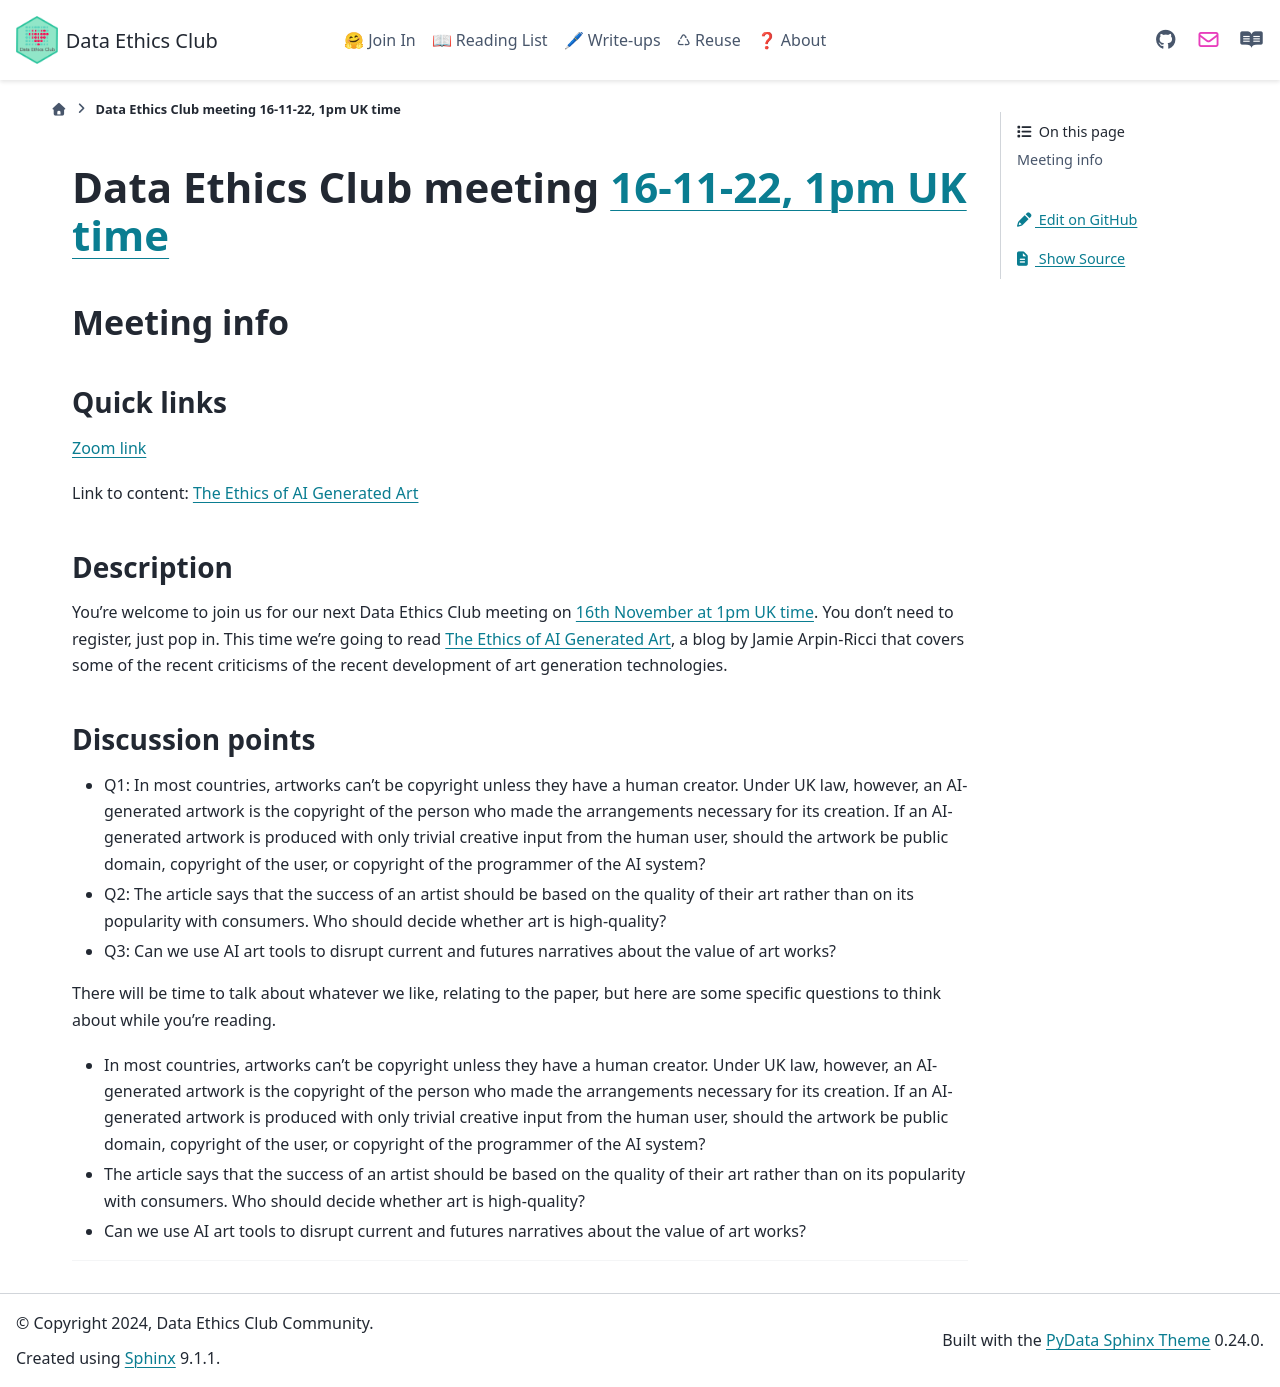

repository: very-good-science/data-ethics-club · page: join_in/meetings/2022/11-nov/16-11-22_meeting.html · generator: sphinx

# Data Ethics Club meeting [16-11-22, 1pm UK time][timedate]

<!-- 
TODO:
- [ ] Change to a new branch (DD-MM-YY_meeting)
- [ ] Copy this template to meetings/YEAR/DD-MM-YY_meeting.md (put in actual year + date)
- [ ] Put in the Event time on: https://www.timeanddate.com/worldclock/fixedform.html and copy result to LINK-TO-TIMEDATE
- [ ] Change all ALL-CAPS placeholders in this form
- [ ] Update the hyperlinks at the bottom of the template
- [ ] Add link to the new file in meetings.md
- [ ] Update the next-meeting.md file
- [ ] Pull request!
- [ ] Create or edit the calendar invite to copy and paste this info over and send it/send an update.
- [ ] Maybe tweet it? #DataEthicsClub @jgiBristol

Repeat meeting link is currently: https://bristol-ac-uk.zoom.us/j/94475153265


Usual time 13:00-14:00
-->
## Meeting info

### Quick links

[Zoom link][zoom]

Link to content: [The Ethics of AI Generated Art][content]

### Description
You're welcome to join us for our next Data Ethics Club meeting on [16th November at 1pm UK time][timedate]. 
You don't need to register, just pop in. 
This time we're going to read [The Ethics of AI Generated Art][content], a blog by Jamie Arpin-Ricci that covers some of the recent criticisms of the recent development of art generation technologies. 

### Discussion points

- Q1: In most countries, artworks can't be copyright unless they have a human creator. Under UK law, however, an AI-generated artwork is the copyright of the person who made the arrangements necessary for its creation. If an AI-generated artwork is produced with only trivial creative input from the human user, should the artwork be public domain, copyright of the user, or copyright of the programmer of the AI system? 
- Q2: The article says that the success of an artist should be based on the quality of their art rather than on its popularity with consumers. Who should decide whether art is high-quality?
- Q3: Can we use AI art tools to disrupt current and futures narratives about the value of art works?


There will be time to talk about whatever we like, relating to the paper, but here are some specific questions to think about while you're reading.
- In most countries, artworks can't be copyright unless they have a human creator. Under UK law, however, an AI-generated artwork is the copyright of the person who made the arrangements necessary for its creation. If an AI-generated artwork is produced with only trivial creative input from the human user, should the artwork be public domain, copyright of the user, or copyright of the programmer of the AI system? 
- The article says that the success of an artist should be based on the quality of their art rather than on its popularity with consumers. Who should decide whether art is high-quality?
- Can we use AI art tools to disrupt current and futures narratives about the value of art works?

---


<!-- 
## Meeting notes

### Who came
Number of people:

### What did we think?
Notes here!
Shall we email the author? If so, who'll send the email?

-->

[timedate]: https://www.timeanddate.com/worldclock/fixedtime.html?msg=Data+Ethics+Club%3A+AI+Generated+Art&iso=20221116T13&p1=299&ah=1
[content]: https://jamiearpinricci.medium.com/the-ethics-of-ai-generated-art-57fb04b71646
[zoom]: https://bristol-ac-uk.zoom.us/j/94475153265  
